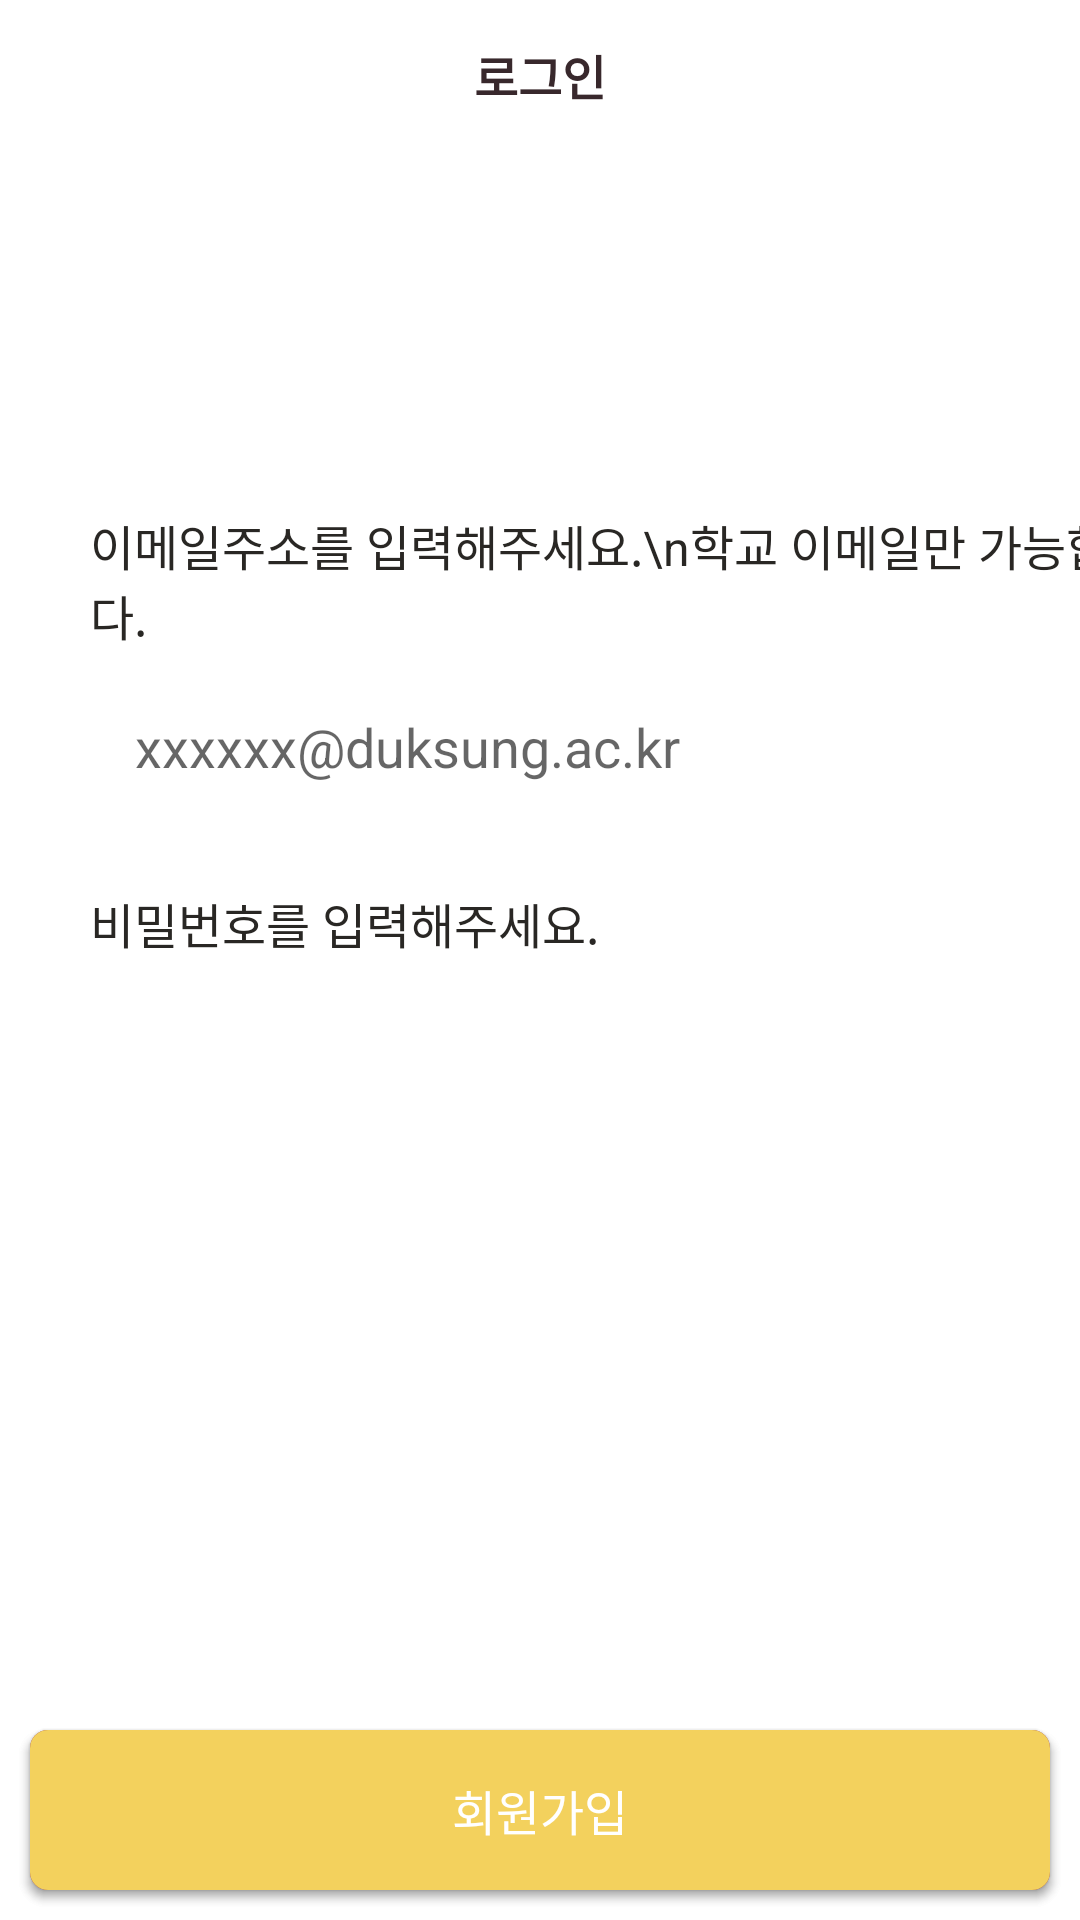

Android layout source for this screen:
<!-- AndroidManifest.xml: application theme Theme.MyApplication -->
<!-- res/layout/activity_log_in.xml -->
<?xml version="1.0" encoding="utf-8"?>
<androidx.constraintlayout.widget.ConstraintLayout xmlns:android="http://schemas.android.com/apk/res/android"
    xmlns:app="http://schemas.android.com/apk/res-auto"
    xmlns:tools="http://schemas.android.com/tools"
    android:layout_width="match_parent"
    android:layout_height="match_parent"
    tools:context=".LogInActivity">

    <androidx.appcompat.widget.Toolbar
        android:id="@+id/toolbar"
        android:layout_width="match_parent"
        android:layout_height="50dp"
        app:layout_constraintStart_toStartOf="parent"
        app:layout_constraintTop_toTopOf="parent">
        <TextView
            android:id="@+id/title"
            android:layout_width="wrap_content"
            android:layout_height="wrap_content"
            android:layout_gravity="center"
            android:textSize="16dp"
            android:textColor="@color/myBrown"
            android:textStyle="bold"
            android:text="로그인"/>
    </androidx.appcompat.widget.Toolbar>

    <TextView
        android:id="@+id/id_str"
        android:layout_width="wrap_content"
        android:layout_height="wrap_content"
        android:text="이메일주소를 입력해주세요.\n학교 이메일만 가능합니다."
        android:textColor="@color/myBlack"
        android:textSize="16dp"
        android:layout_marginTop="120dp"
        android:layout_marginHorizontal="30dp"
        app:layout_constraintStart_toStartOf="parent"
        app:layout_constraintTop_toBottomOf="@+id/toolbar" />

    <EditText
        android:id="@+id/id"
        android:layout_width="match_parent"
        android:layout_height="wrap_content"
        android:layout_marginHorizontal="25dp"
        android:layout_marginTop="15dp"
        android:background="@drawable/login_style"
        android:hint="xxxxxx@duksung.ac.kr"
        android:paddingHorizontal="20dp"
        android:paddingVertical="5dp"
        app:layout_constraintStart_toStartOf="parent"
        app:layout_constraintTop_toBottomOf="@+id/id_str" />

    <TextView
        android:id="@+id/password_str"
        android:layout_width="wrap_content"
        android:layout_height="wrap_content"
        android:layout_marginHorizontal="30dp"
        android:layout_marginTop="30dp"
        android:text="비밀번호를 입력해주세요."
        android:textColor="@color/myBlack"
        android:textSize="16dp"
        app:layout_constraintStart_toStartOf="parent"
        app:layout_constraintTop_toBottomOf="@+id/id" />

    <EditText
        android:id="@+id/password"
        android:layout_width="match_parent"
        android:layout_height="wrap_content"
        android:layout_marginHorizontal="25dp"
        android:layout_marginTop="15dp"
        android:background="@drawable/login_style"
        android:paddingHorizontal="20dp"
        android:paddingVertical="5dp"
        app:layout_constraintStart_toStartOf="parent"
        app:layout_constraintTop_toBottomOf="@+id/password_str" />

    <Button
        android:id="@+id/logInBtn"
        android:layout_width="match_parent"
        android:layout_height="wrap_content"
        android:layout_gravity="bottom"
        android:padding="15dp"
        android:layout_margin="10dp"
        android:layout_marginHorizontal="25dp"
        android:backgroundTint="@color/myBurgundy03"
        android:text="로그인"
        android:textSize="16dp"
        android:textColor="@color/white"
        app:layout_constraintBottom_toBottomOf="parent"
        android:background="@drawable/round_button_b"
        app:layout_constraintStart_toStartOf="parent" />
    <Button
        android:id="@+id/signUpBtn"
        android:layout_width="match_parent"
        android:layout_height="wrap_content"
        android:layout_gravity="bottom"
        android:padding="15dp"
        android:layout_margin="10dp"
        android:layout_marginHorizontal="25dp"
        android:backgroundTint="@color/myYellow"
        android:background="@drawable/round_button_y"
        android:text="회원가입"
        android:textSize="16dp"
        android:textColor="@color/white"
        app:layout_constraintBottom_toBottomOf="parent"
        app:layout_constraintStart_toStartOf="parent" />
</androidx.constraintlayout.widget.ConstraintLayout>
<!-- resources referenced by this layout -->
<resources>
  <color name="myBlack">#292724</color>
  <color name="myBrown">#38282C</color>
  <color name="myBurgundy03">#95304C</color>
  <color name="myYellow">#F3D15D</color>
  <color name="white">#FFFFFFFF</color>
  <!-- drawable round_button_b (drawable) -->
  <?xml version="1.0" encoding="utf-8"?>
  <shape xmlns:android="http://schemas.android.com/apk/res/android"
      android:shape="rectangle">
  
      <solid android:color="@color/myBurgundy03"/>
      <corners
          android:bottomRightRadius="6dp"
          android:bottomLeftRadius="6dp"
          android:topLeftRadius="6dp"
          android:topRightRadius="6dp"/>
  
  </shape>
  <!-- drawable round_button_y (drawable) -->
  <?xml version="1.0" encoding="utf-8"?>
  <shape xmlns:android="http://schemas.android.com/apk/res/android"
      android:shape="rectangle">
  
      <solid android:color="@color/myYellow"/>
  
      <corners
          android:bottomRightRadius="6dp"
          android:bottomLeftRadius="6dp"
          android:topLeftRadius="6dp"
          android:topRightRadius="6dp"/>
  
  
  </shape>
  <style name="Theme.MyApplication" parent="Theme.MaterialComponents.DayNight.NoActionBar">
          
          <item name="colorPrimary">@color/purple_500</item>
          <item name="colorPrimaryVariant">@color/purple_700</item>
          <item name="colorOnPrimary">@color/white</item>
          
          <item name="colorSecondary">@color/teal_200</item>
          <item name="colorSecondaryVariant">@color/teal_700</item>
          <item name="colorOnSecondary">@color/black</item>
          
          <item name="android:statusBarColor" tools:targetApi="l">?attr/colorPrimaryVariant</item>
          <item name="android:windowTranslucentStatus">true</item>
          
      </style>
  <color name="purple_500">#FF6200EE</color>
  <color name="purple_700">#FF3700B3</color>
  <color name="teal_200">#FF03DAC5</color>
  <color name="teal_700">#FF018786</color>
  <color name="black">#FF000000</color>
</resources>
